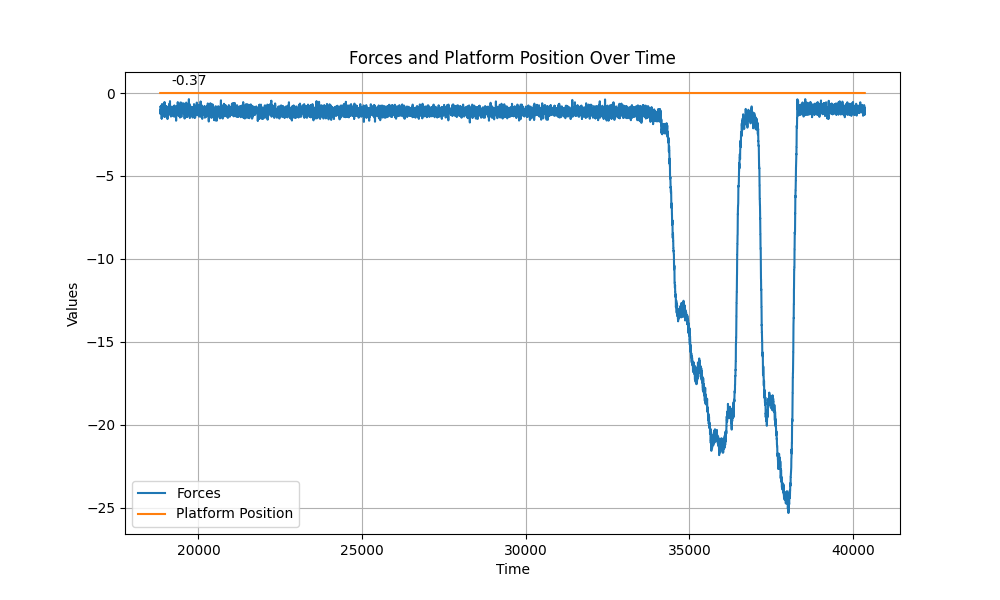

The file beside this chart, header and first rows:
Time, Forces, Platform Position
18833, -1.05, 0.0
18834, -1.05, 0.0
18834, -1.05, 0.0
18835, -1.05, 0.0
18836, -1.26, 0.0
18836, -1.26, 0.0
18837, -1.26, 0.0
18837, -1.26, 0.0
18838, -1.26, 0.0
18838, -1.26, 0.0
18839, -1.17, 0.0
18840, -1.17, 0.0
18840, -1.17, 0.0
18841, -1.17, 0.0
18841, -1.17, 0.0
18842, -0.93, 0.0
18843, -0.93, 0.0
18843, -0.93, 0.0
18844, -0.93, 0.0
18844, -0.93, 0.0
18845, -0.82, 0.0
18846, -0.81, 0.0
18846, -0.82, 0.0
18847, -0.81, 0.0
18847, -0.82, 0.0
18848, -0.87, 0.0
18848, -0.87, 0.0
18849, -0.87, 0.0
18850, -0.87, 0.0
18850, -0.87, 0.0
18851, -0.87, 0.0
18851, -0.93, 0.0
18852, -0.93, 0.0
18853, -0.93, 0.0
18853, -0.93, 0.0
18854, -0.93, 0.0
18854, -1.23, 0.0
18855, -1.23, 0.0
18855, -1.23, 0.0
18856, -1.23, 0.0
18857, -1.23, 0.0
18857, -1.16, 0.0
18858, -1.17, 0.0
18858, -1.16, 0.0
18859, -1.17, 0.0
18860, -1.16, 0.0
18860, -1.17, 0.0
18861, -1.04, 0.0
18861, -1.05, 0.0
18862, -1.04, 0.0
18863, -1.05, 0.0
18863, -1.04, 0.0
18864, -1.02, 0.0
18864, -1.01, 0.0
18865, -1.02, 0.0
18865, -1.01, 0.0
18866, -1.02, 0.0
18867, -0.76, 0.0
18867, -0.76, 0.0
18868, -0.76, 0.0
... 36,515 more rows
